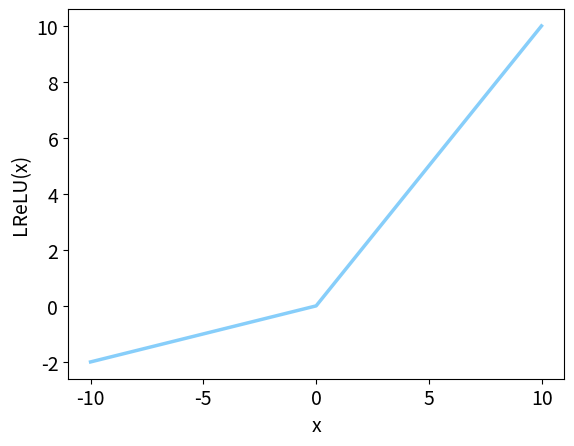

Python code for this plot: (Note: this script raises an exception after producing the figure.)
#  __author__ = 'czx'
# coding=utf-8
import numpy as np
from numpy import *
import matplotlib.pyplot as plt
import mpl_toolkits.axisartist as axisartist


def leakyrelu(x):
    y = x.copy()
    for i in range(y.shape[0]):
        if y[i] < 0:
            y[i] = 0.2 * y[i]
    return y

x = np.arange(-10, 10, 0.01)
plt.tick_params(labelsize=14)  # 刻度字体大小14
y_relu = leakyrelu(x)

plt.plot(x, y_relu, color = '#87CEFA', linewidth=2.5, label=u'leakyrelu')
# plt.tight_layout()  # 去除边缘空白
plt.xlabel('x',fontsize=14)
plt.ylabel('LReLU(x)',fontsize=14)
plt.savefig("D:/My World/毕业设计/毕业论文/lrelu.svg", dpi=600, format="svg")
# savefig要写在show前面,不然保存的就是空白图片
plt.show()

